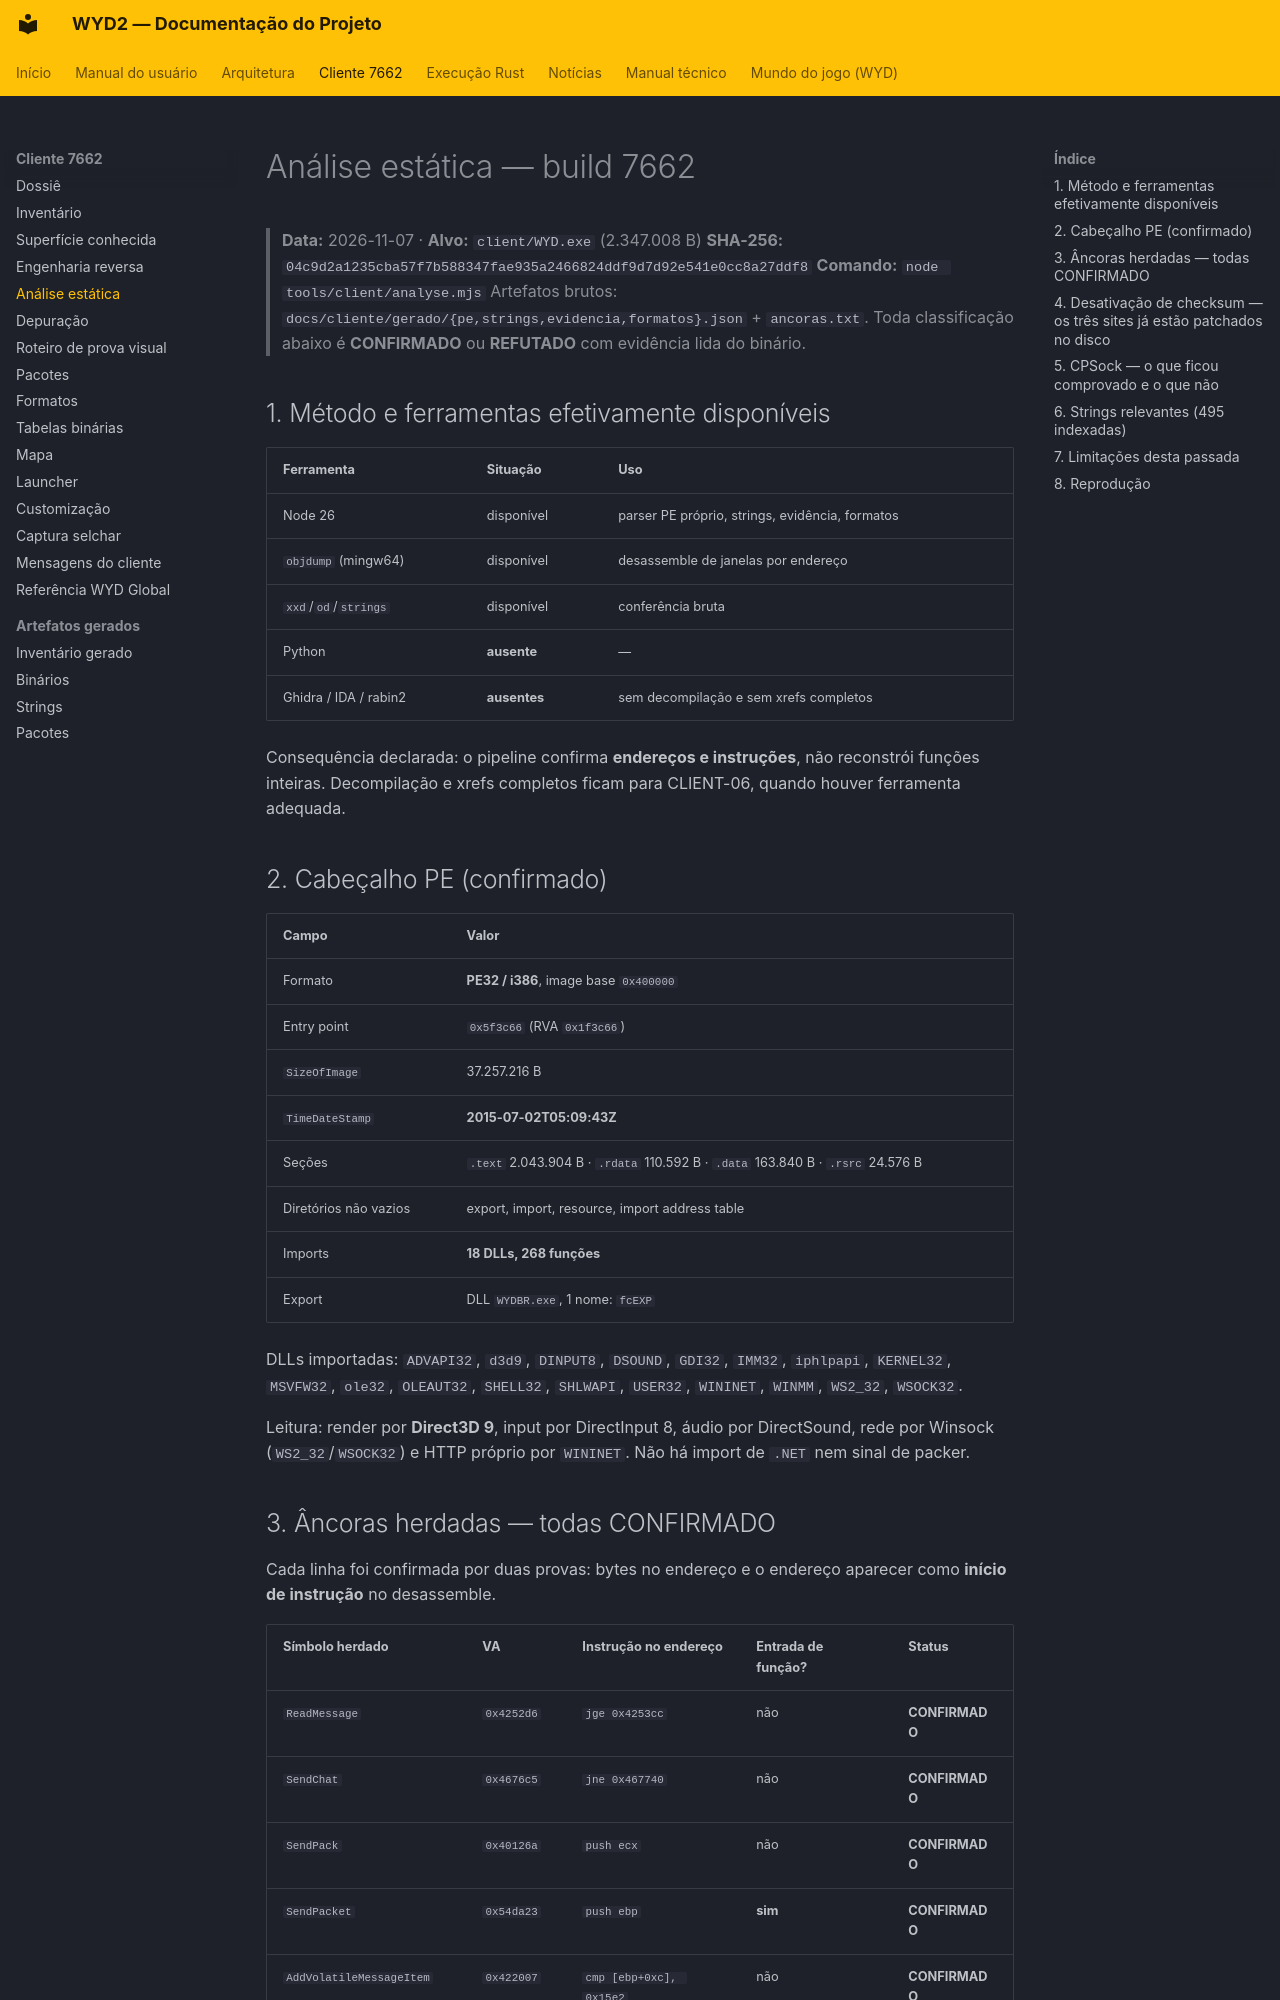

repository: lucascantarelli/OpenWYD-NextGen · page: cliente/analise-estatica/index.html · generator: mkdocs

# Análise estática — build 7662

> **Data:** 2026-11-07 · **Alvo:** `client/WYD.exe` (2.347.008 B)
> **SHA-256:** `04c9d2a1235cba57f7b588347fae935a2466824ddf9d7d92e541e0cc8a27ddf8`
> **Comando:** `node tools/client/analyse.mjs`
> Artefatos brutos: `docs/cliente/gerado/{pe,strings,evidencia,formatos}.json` + `ancoras.txt`.
> Toda classificação abaixo é **CONFIRMADO** ou **REFUTADO** com evidência lida do binário.

## 1. Método e ferramentas efetivamente disponíveis

| Ferramenta | Situação | Uso |
|---|---|---|
| Node 26 | disponível | parser PE próprio, strings, evidência, formatos |
| `objdump` (mingw64) | disponível | desassemble de janelas por endereço |
| `xxd`/`od`/`strings` | disponível | conferência bruta |
| Python | **ausente** | — |
| Ghidra / IDA / rabin2 | **ausentes** | sem decompilação e sem xrefs completos |

Consequência declarada: o pipeline confirma **endereços e instruções**, não reconstrói funções
inteiras. Decompilação e xrefs completos ficam para CLIENT-06, quando houver ferramenta adequada.

## 2. Cabeçalho PE (confirmado)

| Campo | Valor |
|---|---|
| Formato | **PE32 / i386**, image base `0x400000` |
| Entry point | `0x5f3c66` (RVA `0x1f3c66`) |
| `SizeOfImage` | 37.257.216 B |
| `TimeDateStamp` | **2015-07-02T05:09:43Z** |
| Seções | `.text` 2.043.904 B · `.rdata` 110.592 B · `.data` 163.840 B · `.rsrc` 24.576 B |
| Diretórios não vazios | export, import, resource, import address table |
| Imports | **18 DLLs, 268 funções** |
| Export | DLL `WYDBR.exe`, 1 nome: `fcEXP` |

DLLs importadas: `ADVAPI32`, `d3d9`, `DINPUT8`, `DSOUND`, `GDI32`, `IMM32`, `iphlpapi`,
`KERNEL32`, `MSVFW32`, `ole32`, `OLEAUT32`, `SHELL32`, `SHLWAPI`, `USER32`, `WININET`, `WINMM`,
`WS2_32`, `WSOCK32`.

Leitura: render por **Direct3D 9**, input por DirectInput 8, áudio por DirectSound, rede por
Winsock (`WS2_32`/`WSOCK32`) e HTTP próprio por `WININET`. Não há import de `.NET` nem sinal de
packer.
